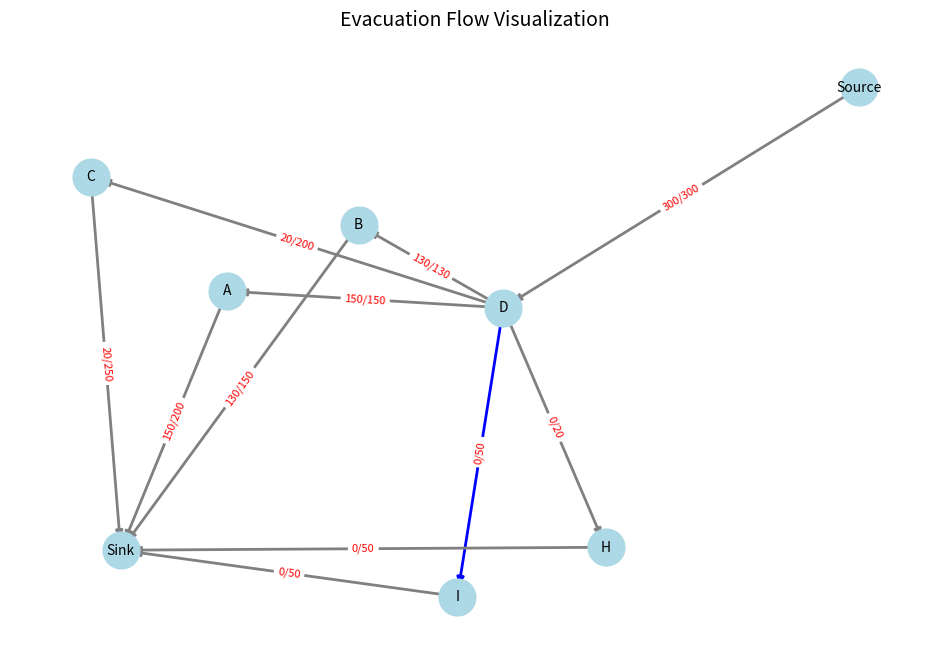

Generate this figure with matplotlib:
"""
Use Maximum Flow Algorithms (specifically, the Edmonds-Karp Algorithm,
Edmonds-Karp algorithm uses Breadth First Search (BFS) to find augmented paths to increase flow) to determine
whether the existing infrastructure can handle the evacuation demand
from assembly points to emergency shelters, considering road and water routes.

The Edmonds-Karp algorithm works by using Breadth-First Search (BFS)
to find a path with available capacity from the source to the sink (called an augmented path),
and then sends as much flow as possible through that path.

The Edmonds-Karp algorithm continues to find new paths to send more flow through until the maximum flow is reached.
"""

import pandas as pd
import networkx as nx
import matplotlib.pyplot as plt

# Input data
node_attributes = {
    'A': "Hospital",
    'B': "Rescue Station",
    'C': "Government Building",
    'D': "Evacuation Point",
    'E': "Boat Rescue",
    'F': "Emergency Service",
    'G': "Supply Point",
    'H': "Staging Area",
    'I': "Staging Area"
}

shelters = {
    'A': 200,  # Hospital shelter 200 people
    'B': 150,  # Rescue Station shelter 150 people
    'C': 250,  # Government Building shelter 250 people
    'H': 50,  # staging area shelter 50 people
    'I': 50,  # staging area shelter 50 people

}

evacuation_needs = {
    'D': 300  #300 ppl need to ecavuate
}

# Create the graph with capacities
city_map = nx.DiGraph()

# Add assembly points to the graph with edges to a source node
city_map.add_node('Source')
for point, people in evacuation_needs.items():
    city_map.add_edge('Source', point, capacity=people)

# Add shelters to the graph with edges from a sink node
city_map.add_node('Sink')
for shelter, capacity in shelters.items():
    city_map.add_edge(shelter, 'Sink', capacity=capacity)

# Add intermediate routes with capacities
routes = {
    ('D', 'A'): 150,  # Example: Route from A to X can handle 25 people
    ('D', 'B'): 130,  # Example: Route from A to Y can handle 15 people
    ('D', 'C'): 200,  # Example: Route from B to X can handle 10 people
    ('D', 'H'): 20,  # Example: Route from B to Y can handle 20 people
    ('D', 'I'): 20,  # Example: Route from B to Y can handle 20 people
}
for (start, end), capacity in routes.items():
    city_map.add_edge(start, end, capacity=capacity)

# Add waterway routes (optional) (additional capacity)
waterway_routes = {
    ('D', 'I'): 50  
}
for (start, end), capacity in waterway_routes.items():
    city_map.add_edge(start, end, capacity=capacity)

# Calculate the maximum flow
flow_value, flow_dict = nx.maximum_flow(city_map, 'Source', 'Sink', flow_func=nx.algorithms.flow.edmonds_karp)
#nx.maximum_flow() = built in networkx func
# used to compute max flow btw source n sink

# Output results
print(f"Maximum Flow: {flow_value}")
print("Flow Details:")
for source, targets in flow_dict.items():
    for target, flow in targets.items():
        if flow > 0:
            print(f"  {source} -> {target}: {flow}")

    
###saving to csv  
def save_flow_to_csv(graph, flow_dict, filename="evacuation_flow.csv"):
    data = []
    for source, targets in flow_dict.items():
        for target, flow in targets.items():
            if flow > 0:  # Record only non-zero flows
                capacity = graph[source][target].get('capacity', 0)
                route_type = "Waterway" if (source, target) in waterway_routes else "Road"
                data.append([source, target, flow, capacity, route_type])
    df = pd.DataFrame(data, columns=['Source', 'Target', 'Flow', 'Capacity', 'Route Type'])
    df.to_csv(filename, index=False)
    print(f"Flow details saved to {filename}")
    
    save_flow_to_csv(city_map, flow_dict)
    
##### Visualization
def visualize_evacuation_flow(graph, flow_dict, title="Evacuation Flow Visualization"):
    pos = nx.spring_layout(graph, seed=42)  
    plt.figure(figsize=(12, 8))

    nx.draw_networkx_nodes(graph, pos, node_size=700, node_color="lightblue")
    
    edge_colors = []
    edge_labels = {}
    for u, v, data in graph.edges(data=True):
        flow = flow_dict[u][v] if u in flow_dict and v in flow_dict[u] else 0
        label = f"{flow}/{data.get('capacity', 0)}"
        edge_labels[(u, v)] = label
        edge_colors.append("blue" if (u, v) in waterway_routes else "gray")

    nx.draw_networkx_edges(graph, pos, edge_color=edge_colors, width=2)
    nx.draw_networkx_labels(graph, pos, font_size=10, font_color="black")

    nx.draw_networkx_edge_labels(graph, pos, edge_labels=edge_labels, font_color="red", font_size=8)

    plt.title(title, fontsize=14)
    plt.axis("off")
    plt.show()

visualize_evacuation_flow(city_map, flow_dict)
    
# Decision based on the flow
total_demand = sum(evacuation_needs.values())
if flow_value >= total_demand:
    print("The existing infrastructure is sufficient for evacuation.")
else:
    print("Additional infrastructure is needed for evacuation.")
    
    
    
